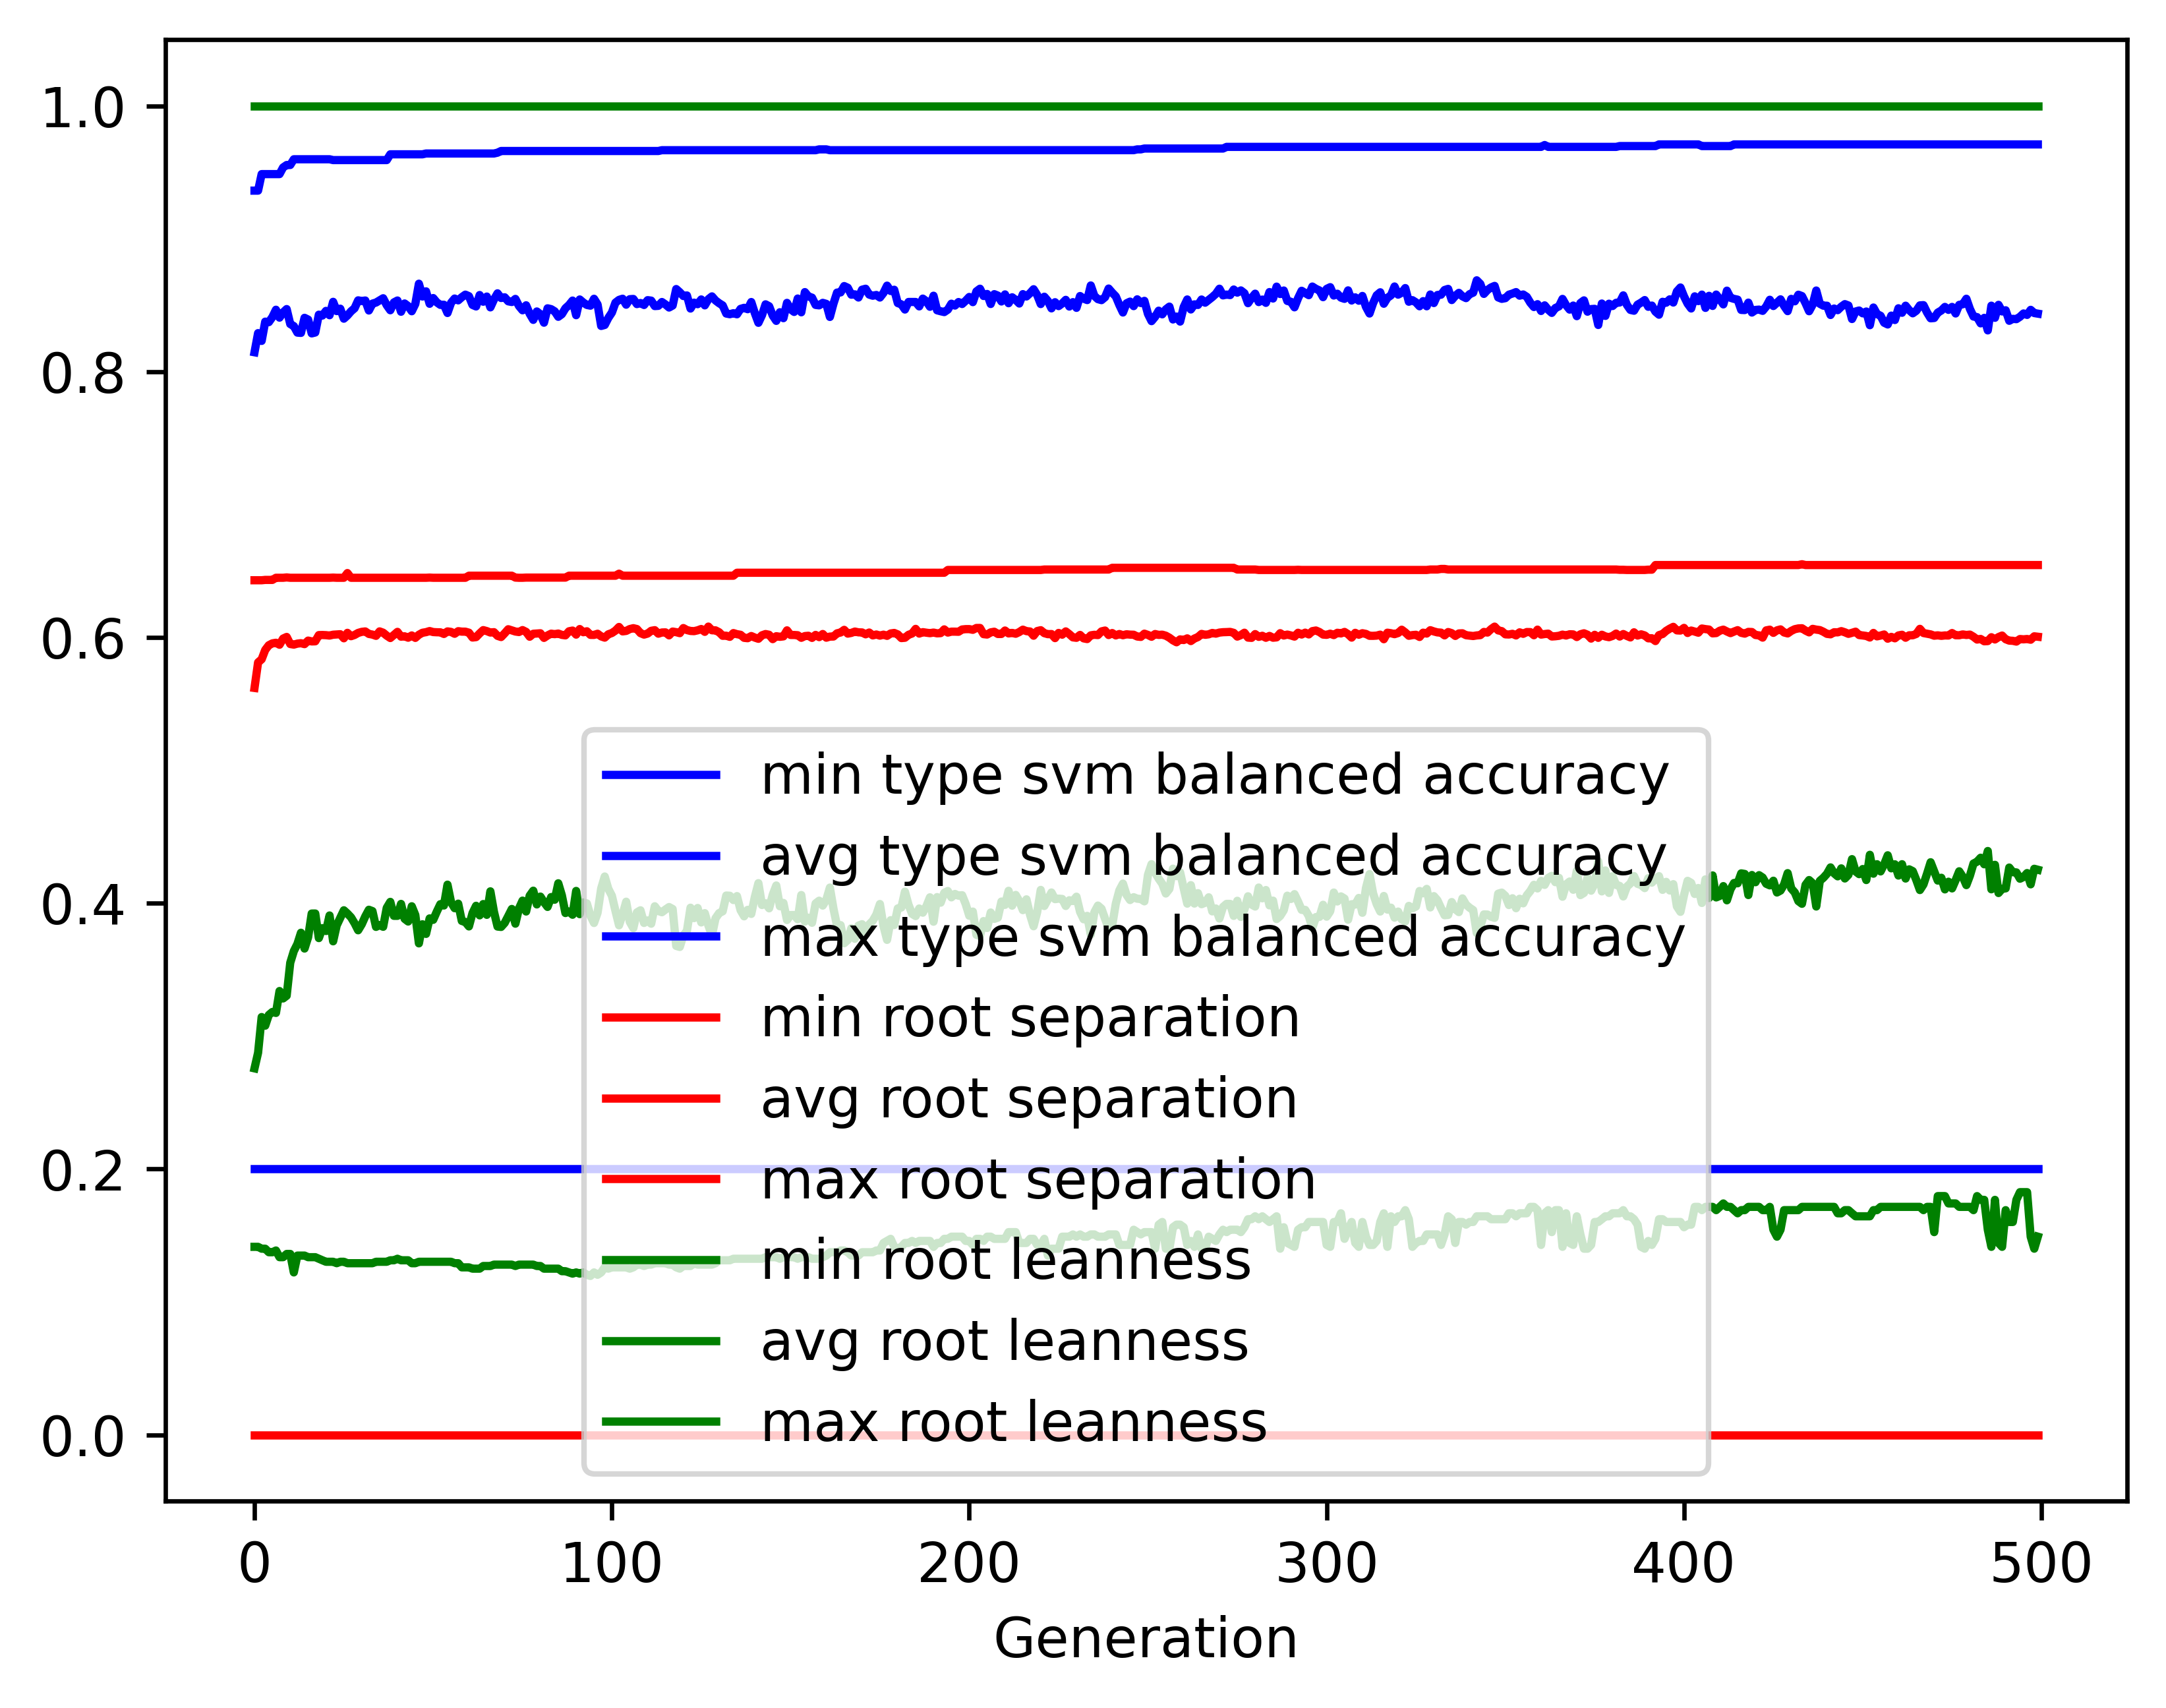

The file beside this chart, header and first rows:
gen, evals, gen_feats, explored, type svm balanced accuracy_min, type svm balanced accuracy_avg, type svm balanced accuracy_max, type svm balanced accuracy_std, root separation_min, root separation_avg, root separation_max, root separation_std, root leanness_min, root leanness_avg, root leanness_max, root leanness_std
0, 500, 394, 394, 0.2, 0.8146, 0.9362, 0.1426, 0.0, 0.562, 0.643, 0.09886, 0.1414, 0.2757, 1.0, 0.159
1, 675, 622, 623, 0.2, 0.829, 0.9362, 0.0953, 0.0, 0.5812, 0.643, 0.03932, 0.1414, 0.2875, 1.0, 0.1145
2, 744, 664, 833, 0.2, 0.8231, 0.9486, 0.09673, 0.0, 0.5835, 0.643, 0.03962, 0.14, 0.3143, 1.0, 0.1245
3, 729, 698, 1050, 0.2, 0.8376, 0.9486, 0.08234, 0.0, 0.5906, 0.6433, 0.03567, 0.14, 0.3078, 1.0, 0.1192
4, 731, 732, 1257, 0.2, 0.8372, 0.9486, 0.081, 0.0, 0.5941, 0.6433, 0.03578, 0.1374, 0.3159, 1.0, 0.1228
5, 753, 743, 1464, 0.2, 0.841, 0.9486, 0.07758, 0.0, 0.5955, 0.6433, 0.03521, 0.1374, 0.3182, 1.0, 0.118
6, 733, 763, 1653, 0.2, 0.8466, 0.9486, 0.07978, 0.0, 0.596, 0.6449, 0.03631, 0.1387, 0.3174, 1.0, 0.1278
7, 736, 761, 1833, 0.2, 0.8406, 0.9486, 0.08479, 0.0, 0.5945, 0.6449, 0.03709, 0.1336, 0.3339, 1.0, 0.1293
8, 733, 733, 2003, 0.2, 0.8445, 0.9536, 0.08833, 0.0, 0.5991, 0.6449, 0.03882, 0.1336, 0.3283, 1.0, 0.138
9, 735, 731, 2168, 0.2, 0.8471, 0.9555, 0.08584, 0.0, 0.6004, 0.6451, 0.03976, 0.1361, 0.3304, 1.0, 0.1395
10, 748, 754, 2337, 0.2, 0.8358, 0.9555, 0.0963, 0.0, 0.595, 0.6449, 0.04129, 0.1361, 0.3552, 1.0, 0.1437
11, 728, 745, 2483, 0.2, 0.8342, 0.9598, 0.09872, 0.0, 0.5946, 0.6449, 0.04212, 0.1222, 0.3639, 1.0, 0.1495
12, 719, 759, 2627, 0.2, 0.8293, 0.9598, 0.1074, 0.0, 0.5953, 0.6449, 0.04394, 0.1348, 0.3693, 1.0, 0.1572
13, 732, 768, 2767, 0.2, 0.8291, 0.9598, 0.1084, 0.0, 0.5956, 0.6449, 0.04344, 0.1348, 0.3778, 1.0, 0.1561
14, 726, 743, 2886, 0.2, 0.8405, 0.9598, 0.1009, 0.0, 0.5949, 0.6449, 0.04233, 0.1348, 0.3659, 1.0, 0.1491
15, 715, 770, 3014, 0.2, 0.8391, 0.9598, 0.1019, 0.0, 0.5976, 0.6449, 0.04255, 0.1336, 0.3743, 1.0, 0.1482
16, 712, 759, 3136, 0.2, 0.8288, 0.9598, 0.1079, 0.0, 0.597, 0.6449, 0.04392, 0.1336, 0.3922, 1.0, 0.156
17, 723, 748, 3252, 0.2, 0.8294, 0.9598, 0.1061, 0.0, 0.5971, 0.6449, 0.04311, 0.1336, 0.3922, 1.0, 0.1576
18, 708, 732, 3342, 0.2, 0.8428, 0.9598, 0.1053, 0.0, 0.6017, 0.6449, 0.04248, 0.1325, 0.3737, 1.0, 0.1564
19, 733, 722, 3435, 0.2, 0.8422, 0.9598, 0.1014, 0.0, 0.6018, 0.6449, 0.04332, 0.1313, 0.3812, 1.0, 0.1525
20, 717, 738, 3535, 0.2, 0.8457, 0.9598, 0.09902, 0.0, 0.6017, 0.6449, 0.04394, 0.1302, 0.3791, 1.0, 0.1503
21, 728, 762, 3634, 0.2, 0.8424, 0.9598, 0.09886, 0.0, 0.6014, 0.6449, 0.04191, 0.1302, 0.3908, 1.0, 0.1539
22, 710, 742, 3723, 0.2, 0.8525, 0.9592, 0.0983, 0.0, 0.602, 0.645, 0.04098, 0.1302, 0.3713, 1.0, 0.1607
23, 723, 715, 3804, 0.2, 0.8455, 0.9592, 0.1036, 0.0, 0.6022, 0.6449, 0.04275, 0.1291, 0.3833, 1.0, 0.1567
24, 727, 750, 3888, 0.2, 0.8474, 0.9592, 0.097, 0.0, 0.6024, 0.6449, 0.04153, 0.1302, 0.389, 1.0, 0.1501
25, 711, 749, 3981, 0.2, 0.8398, 0.9592, 0.1122, 0.0, 0.5993, 0.6449, 0.04345, 0.1302, 0.3947, 1.0, 0.1588
26, 715, 745, 4056, 0.2, 0.8423, 0.9592, 0.1046, 0.0, 0.6035, 0.6484, 0.04293, 0.1291, 0.3922, 1.0, 0.1561
27, 731, 747, 4125, 0.2, 0.8454, 0.9592, 0.1033, 0.0, 0.6009, 0.6449, 0.04317, 0.1291, 0.3894, 1.0, 0.159
28, 707, 734, 4184, 0.2, 0.8477, 0.9592, 0.09521, 0.0, 0.6018, 0.6449, 0.04101, 0.1291, 0.3849, 1.0, 0.1565
29, 707, 750, 4254, 0.2, 0.8536, 0.9592, 0.09249, 0.0, 0.6034, 0.6449, 0.04082, 0.1291, 0.3796, 1.0, 0.1495
30, 714, 733, 4319, 0.2, 0.8531, 0.9592, 0.09258, 0.0, 0.6042, 0.6449, 0.0416, 0.1291, 0.3841, 1.0, 0.1499
31, 714, 735, 4379, 0.2, 0.8535, 0.9592, 0.09035, 0.0, 0.6045, 0.6449, 0.04012, 0.1291, 0.3901, 1.0, 0.1478
32, 708, 793, 4446, 0.2, 0.846, 0.9592, 0.1024, 0.0, 0.6026, 0.6449, 0.04243, 0.1291, 0.3951, 1.0, 0.1627
33, 702, 778, 4504, 0.2, 0.8512, 0.9592, 0.0934, 0.0, 0.6021, 0.6449, 0.04048, 0.1291, 0.3941, 1.0, 0.1543
34, 717, 751, 4560, 0.2, 0.852, 0.9592, 0.09839, 0.0, 0.6012, 0.6449, 0.04178, 0.1302, 0.3822, 1.0, 0.16
35, 702, 779, 4608, 0.2, 0.8536, 0.9592, 0.09031, 0.0, 0.6045, 0.6449, 0.03985, 0.1302, 0.3836, 1.0, 0.1541
36, 726, 746, 4653, 0.2, 0.8552, 0.9592, 0.08993, 0.0, 0.6035, 0.6449, 0.0406, 0.1302, 0.3822, 1.0, 0.1499
37, 702, 745, 4705, 0.2, 0.85, 0.9592, 0.0954, 0.0, 0.6013, 0.6449, 0.04226, 0.1302, 0.3965, 1.0, 0.1576
38, 717, 778, 4758, 0.2, 0.8462, 0.9635, 0.09724, 0.0, 0.5995, 0.6449, 0.04266, 0.1313, 0.401, 1.0, 0.1528
39, 713, 761, 4803, 0.2, 0.8521, 0.9635, 0.09148, 0.0, 0.6018, 0.6449, 0.04068, 0.1313, 0.3905, 1.0, 0.155
40, 710, 717, 4846, 0.2, 0.8535, 0.9635, 0.0911, 0.0, 0.6042, 0.6449, 0.04052, 0.1325, 0.3905, 1.0, 0.156
41, 722, 760, 4896, 0.2, 0.845, 0.9635, 0.1034, 0.0, 0.6005, 0.6449, 0.04209, 0.1313, 0.3995, 1.0, 0.1633
42, 713, 742, 4940, 0.2, 0.8513, 0.9635, 0.09873, 0.0, 0.6008, 0.6449, 0.04114, 0.1313, 0.3883, 1.0, 0.1648
43, 718, 722, 4966, 0.2, 0.8493, 0.9635, 0.1003, 0.0, 0.5998, 0.6449, 0.04262, 0.1313, 0.3862, 1.0, 0.1658
44, 694, 762, 5014, 0.2, 0.8454, 0.9635, 0.09865, 0.0, 0.6015, 0.6449, 0.04032, 0.1291, 0.3977, 1.0, 0.1608
45, 695, 744, 5046, 0.2, 0.8509, 0.9635, 0.102, 0.0, 0.5996, 0.6449, 0.04071, 0.1291, 0.3911, 1.0, 0.1624
46, 710, 774, 5086, 0.2, 0.8662, 0.9635, 0.08098, 0.0, 0.602, 0.6449, 0.03882, 0.1302, 0.3698, 1.0, 0.155
47, 723, 757, 5131, 0.2, 0.8565, 0.9635, 0.08997, 0.0, 0.6035, 0.6449, 0.04025, 0.1302, 0.3842, 1.0, 0.1582
48, 712, 760, 5161, 0.2, 0.8604, 0.9641, 0.08627, 0.0, 0.604, 0.6449, 0.04, 0.1302, 0.3769, 1.0, 0.1565
49, 700, 766, 5201, 0.2, 0.851, 0.9641, 0.08974, 0.0, 0.6048, 0.645, 0.03994, 0.1302, 0.3885, 1.0, 0.1575
50, 688, 790, 5231, 0.2, 0.8554, 0.9641, 0.08423, 0.0, 0.604, 0.6449, 0.0404, 0.1302, 0.3875, 1.0, 0.1522
51, 700, 804, 5259, 0.2, 0.8521, 0.9641, 0.08891, 0.0, 0.6039, 0.6449, 0.04033, 0.1302, 0.3936, 1.0, 0.1512
52, 690, 786, 5287, 0.2, 0.8502, 0.9641, 0.08778, 0.0, 0.6038, 0.6449, 0.04052, 0.1302, 0.3993, 1.0, 0.1485
53, 697, 792, 5311, 0.2, 0.8503, 0.9641, 0.08853, 0.0, 0.6026, 0.6449, 0.04149, 0.1302, 0.3983, 1.0, 0.1515
54, 688, 787, 5335, 0.2, 0.8441, 0.9641, 0.09303, 0.0, 0.6045, 0.6449, 0.04274, 0.1302, 0.414, 1.0, 0.1494
55, 692, 776, 5353, 0.2, 0.8518, 0.9641, 0.08737, 0.0, 0.6041, 0.6449, 0.04051, 0.1302, 0.4007, 1.0, 0.1539
56, 693, 771, 5378, 0.2, 0.855, 0.9641, 0.08555, 0.0, 0.6027, 0.6449, 0.03944, 0.1291, 0.3962, 1.0, 0.1509
57, 707, 747, 5395, 0.2, 0.8536, 0.9641, 0.08616, 0.0, 0.6047, 0.6449, 0.03885, 0.1291, 0.3997, 1.0, 0.1521
58, 709, 779, 5414, 0.2, 0.856, 0.9641, 0.0895, 0.0, 0.6043, 0.6449, 0.0399, 0.126, 0.3867, 1.0, 0.1611
59, 696, 775, 5434, 0.2, 0.8579, 0.9641, 0.08594, 0.0, 0.6043, 0.6449, 0.03956, 0.126, 0.3859, 1.0, 0.1579
... 440 more rows
